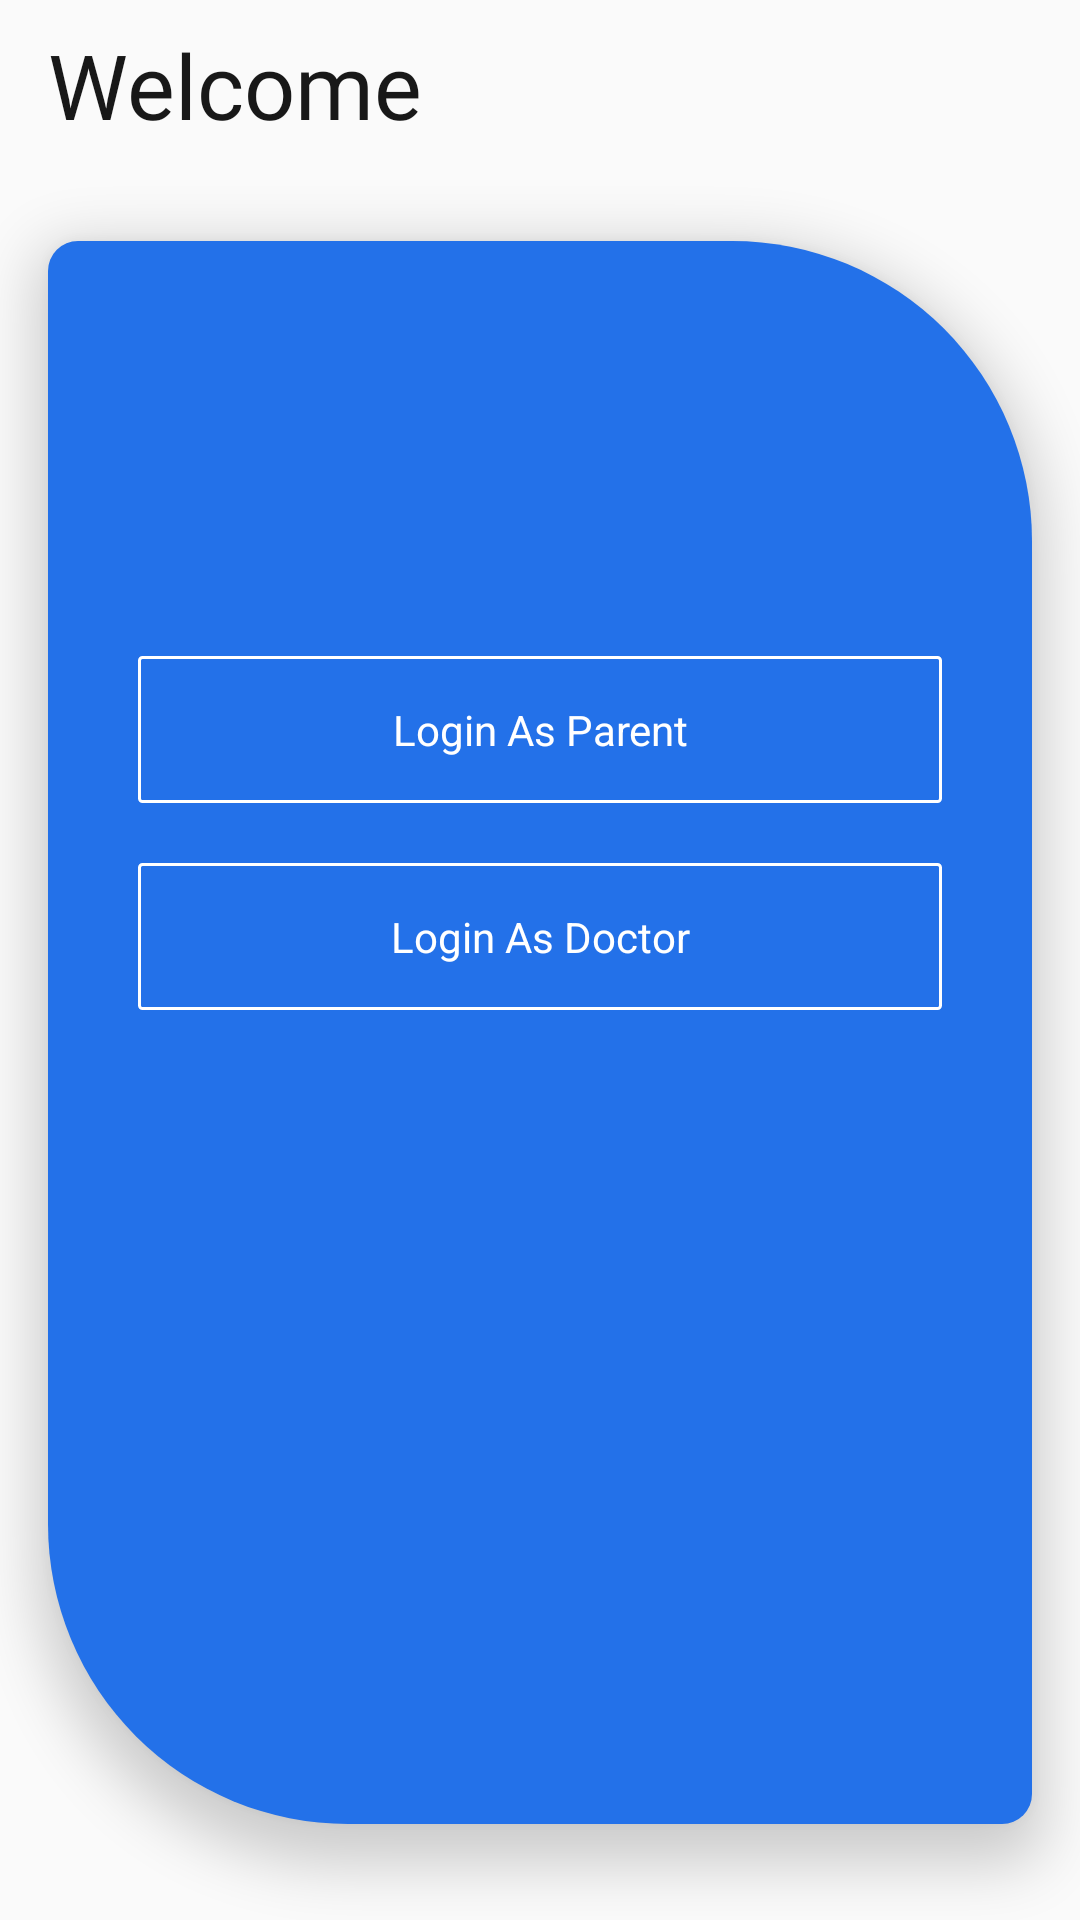

The Android layout XML behind this screen, and the referenced resources:
<!-- AndroidManifest.xml: application theme AppTheme.NoActionBar -->
<!-- res/layout/activity_main_home.xml -->
<?xml version="1.0" encoding="utf-8"?>
<androidx.constraintlayout.widget.ConstraintLayout xmlns:android="http://schemas.android.com/apk/res/android"
    xmlns:app="http://schemas.android.com/apk/res-auto"
    xmlns:tools="http://schemas.android.com/tools"
    android:layout_width="match_parent"
    android:layout_height="match_parent"
    tools:context=".MainHome">

    <androidx.constraintlayout.widget.ConstraintLayout
        android:layout_width="0dp"
        android:layout_height="0dp"
        android:layout_marginStart="16dp"

        android:layout_marginTop="32dp"
        android:layout_marginEnd="16dp"
        android:layout_marginBottom="32dp"
        android:background="@drawable/sign_shape"
        android:elevation="10dp"
        android:orientation="vertical"
        app:layout_constraintBottom_toBottomOf="parent"
        app:layout_constraintEnd_toEndOf="parent"
        app:layout_constraintStart_toStartOf="parent"
        app:layout_constraintTop_toBottomOf="@+id/textView5">

        <LinearLayout
            android:id="@+id/linearLayout2"
            android:layout_width="0dp"
            android:layout_height="wrap_content"
            android:orientation="vertical"
            app:layout_constraintBottom_toBottomOf="parent"
            app:layout_constraintEnd_toEndOf="parent"
            app:layout_constraintStart_toStartOf="parent"
            app:layout_constraintTop_toTopOf="parent"
            app:layout_constraintVertical_bias="0.31">

            <TextView
                android:id="@+id/edname"
                android:layout_width="match_parent"
                android:layout_height="wrap_content"
                android:layout_margin="10dp"
                android:background="@drawable/editext_shape"
                android:elevation="10dp"
android:text="Login As Parent"
                android:gravity="center"
                android:textColor="#fff"
android:onClick="parentlogin"
                app:layout_constraintEnd_toEndOf="parent"
                app:layout_constraintStart_toStartOf="parent"
                app:layout_constraintTop_toBottomOf="@+id/textView" />

            <TextView
                android:layout_marginTop="60dp"
                android:id="@+id/edemail"
                android:layout_width="match_parent"
                android:layout_height="wrap_content"
                android:layout_margin="10dp"
                android:background="@drawable/editext_shape"
                android:elevation="10dp"
                android:ems="10"
                android:gravity="center"
                android:text="Login As Doctor"
                android:onClick="doclogin"
                android:inputType="textEmailAddress"
                android:textColor="#fff"
                android:textColorHint="#fff"
                app:layout_constraintBottom_toTopOf="@+id/edpass"
                tools:layout_editor_absoluteX="20dp" />


        </LinearLayout>


    </androidx.constraintlayout.widget.ConstraintLayout>

    <TextView
        android:id="@+id/textView5"
        android:layout_width="wrap_content"
        android:layout_height="wrap_content"
        android:layout_marginStart="16dp"
        android:layout_marginTop="8dp"
        android:fontFamily="@font/allerta_stencil"
        android:text="Welcome"
        android:textColor="#181818"
        android:textSize="30sp"
        app:layout_constraintEnd_toEndOf="parent"
        app:layout_constraintHorizontal_bias="0.0"
        app:layout_constraintStart_toStartOf="parent"
        app:layout_constraintTop_toTopOf="parent" />


</androidx.constraintlayout.widget.ConstraintLayout>
<!-- resources referenced by this layout -->
<resources>
  <!-- drawable editext_shape (drawable) -->
  <shape xmlns:android="http://schemas.android.com/apk/res/android"
      android:shape="rectangle" >
      <corners android:bottomLeftRadius="1dp"
          android:topLeftRadius="1dp"
          android:bottomRightRadius="1dp"
          android:topRightRadius="1dp"
          />
    <stroke
        android:width="1dp"
        android:color="#fff"
        />
      <solid android:color="#00000000"/>
      <padding android:left="15dp" android:top="15dp"
          android:right="15dp" android:bottom="15dp" />
  </shape>
  <!-- drawable sign_shape (drawable) -->
  <shape xmlns:android="http://schemas.android.com/apk/res/android"
      android:shape="rectangle" >
      <corners android:bottomLeftRadius="100dp"
          android:topLeftRadius="10dp"
          android:bottomRightRadius="10dp"
          android:topRightRadius="100dp"
          />
      <solid android:color="#2371E9"/>
      <padding android:left="20dp" android:top="20dp"
          android:right="20dp" android:bottom="20dp" />
  </shape>
  
  <style name="AppTheme.NoActionBar">
          <item name="windowActionBar">false</item>
          <item name="windowNoTitle">true</item>
      </style>
</resources>
